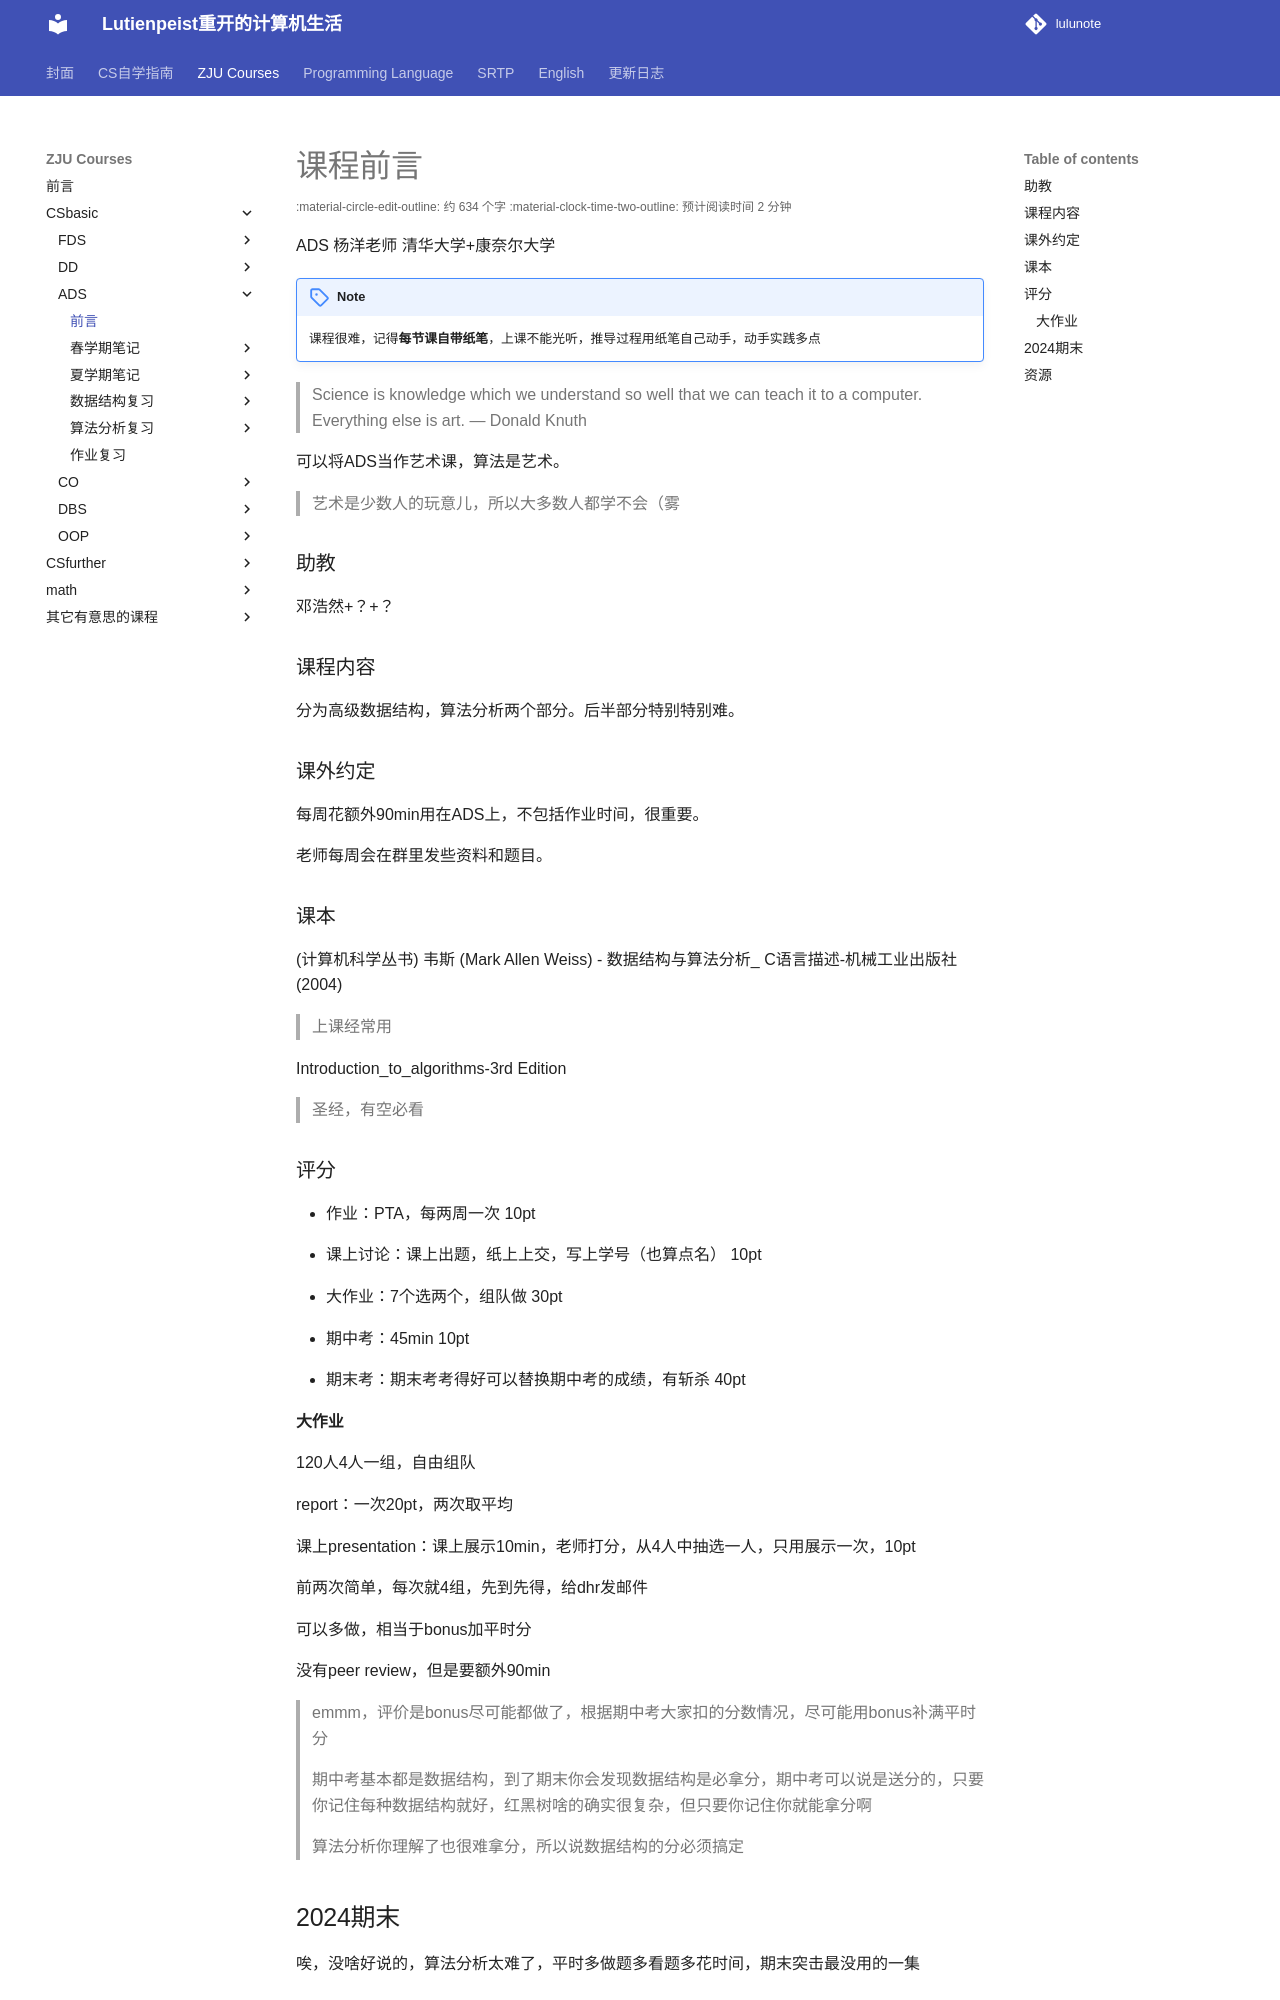

repository: RimLutienpeist/lutienpeist.github.io · page: ZJU_Courses/CSbasic/ADS/前言/index.html · generator: mkdocs

# 课程前言

ADS	杨洋老师	清华大学+康奈尔大学

!!! note 
课程很难，记得**每节课自带纸笔**
上课不能光听，推导过程用纸笔自己动手，动手实践多点

> Science is knowledge which we understand so well that we can teach it to a computer. Everything else is art. — Donald Knuth

可以将ADS当作艺术课，算法是艺术。

### 助教

邓浩然+？+？

### 课程内容

分为高级数据结构，算法分析两个部分。后半部分特别特别难。

### 课外约定

每周花额外90min用在ADS上，不包括作业时间，很重要。

老师每周会在群里发些资料和题目。

### 课本

(计算机科学丛书) 韦斯 (Mark Allen Weiss) - 数据结构与算法分析_ C语言描述-机械工业出版社 (2004)

> 上课经常用

Introduction_to_algorithms-3rd Edition

> 圣经，有空必看

### 评分

- 作业：PTA，每两周一次	10pt

- 课上讨论：课上出题，纸上上交，写上学号（也算点名）	10pt

- 大作业：7个选两个，组队做	30pt

- 期中考：45min	10pt

- 期末考：期末考考得好可以替换期中考的成绩，有斩杀	 40pt
